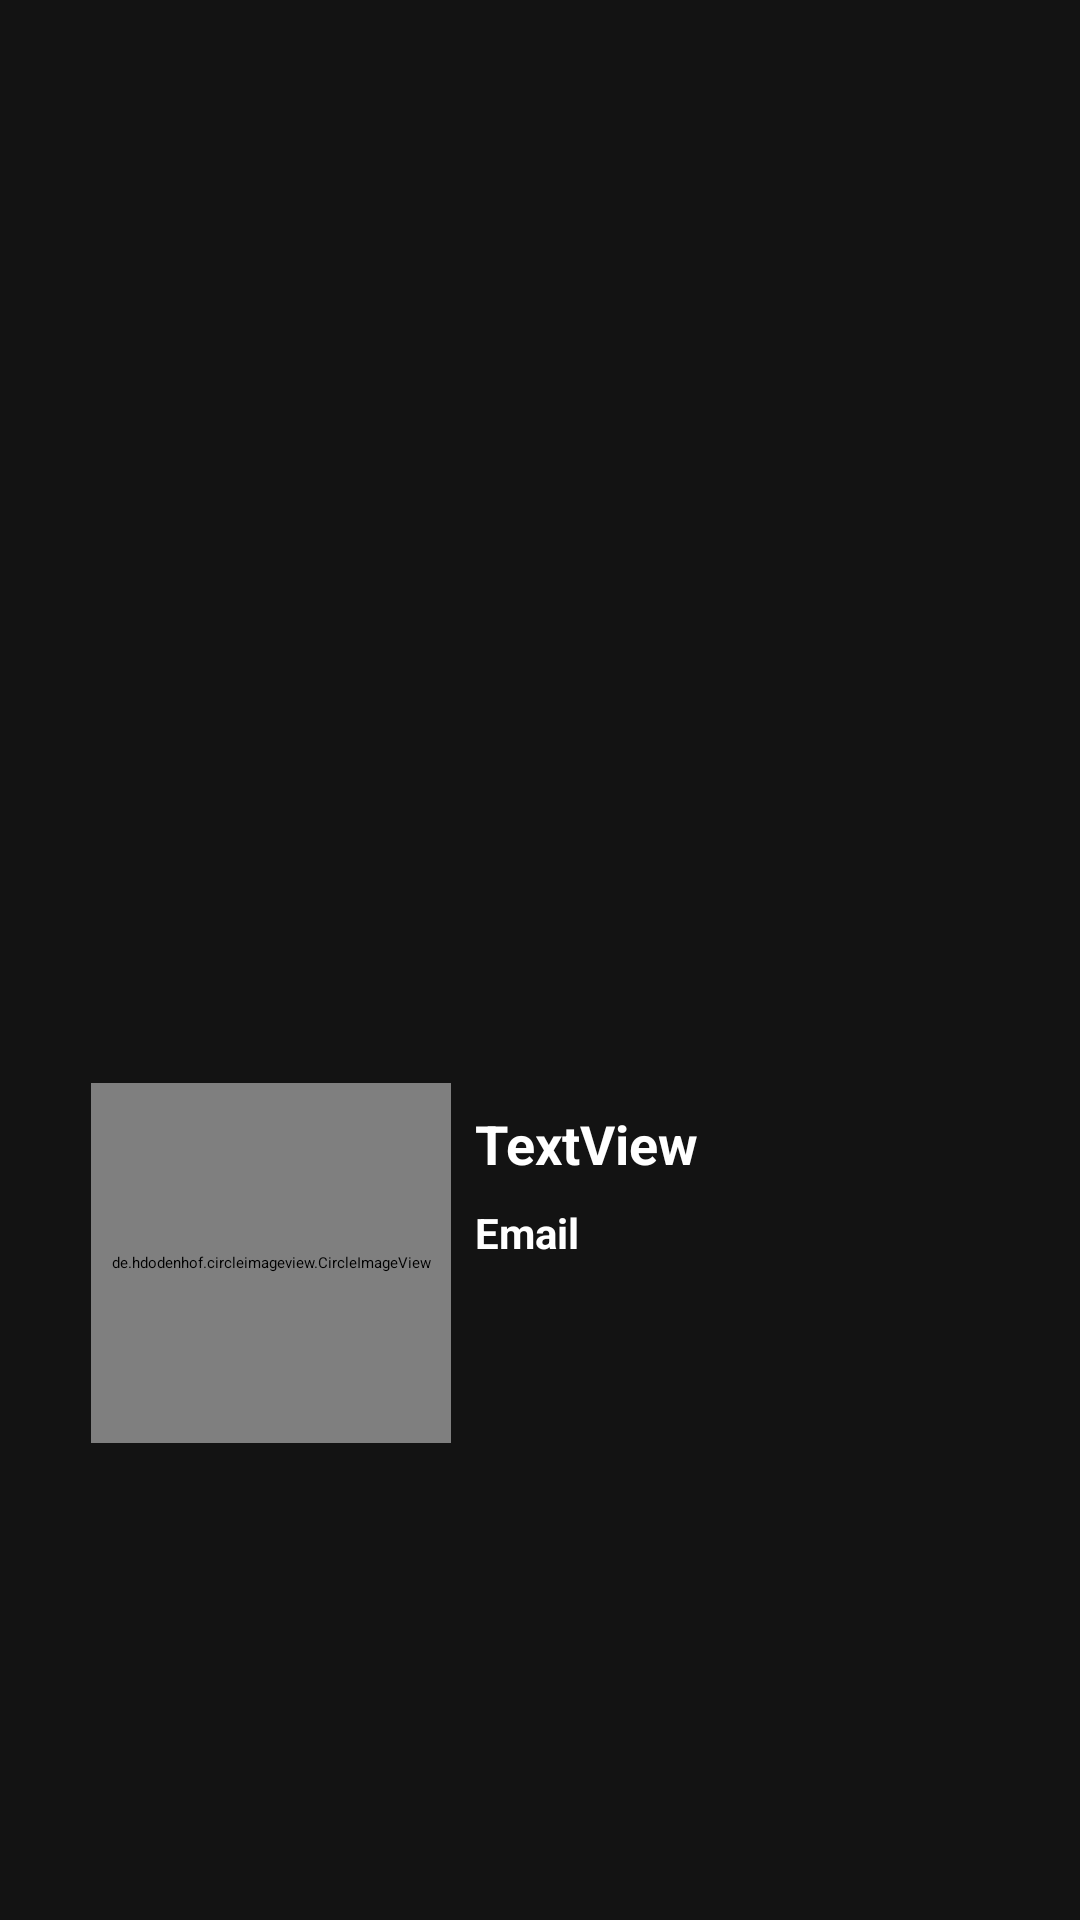

Write the Android layout XML for this screen, with the resource values it uses.
<!-- AndroidManifest.xml: application theme Theme.MediaApp -->
<!-- res/layout/menu_header.xml -->
<?xml version="1.0" encoding="utf-8"?>
<androidx.constraintlayout.widget.ConstraintLayout xmlns:android="http://schemas.android.com/apk/res/android"
    xmlns:tools="http://schemas.android.com/tools"
    android:layout_width="match_parent"
    android:layout_height="192dp"
    xmlns:app="http://schemas.android.com/apk/res-auto"
    android:background="#131313">

    <de.hdodenhof.circleimageview.CircleImageView
        android:id="@+id/profile_image_header"
        android:layout_width="120dp"
        android:layout_height="120dp"
        android:src="@drawable/ic_profile_white"
        app:civ_border_color="#FFFFFF"
        app:civ_border_width="2dp"
        app:layout_constraintBottom_toBottomOf="parent"
        app:layout_constraintEnd_toEndOf="parent"
        app:layout_constraintHorizontal_bias="0.127"
        app:layout_constraintStart_toStartOf="parent"
        app:layout_constraintTop_toTopOf="parent"
        app:layout_constraintVertical_bias="0.694" />

    <TextView
        android:id="@+id/usernameHeader"
        android:layout_width="wrap_content"
        android:layout_height="wrap_content"
        android:text="TextView"
        android:layout_margin="8dp"
        android:textColor="#FFF"
        android:textSize="18sp"
        android:textStyle="bold"
        app:layout_constraintStart_toEndOf="@+id/profile_image_header"
        app:layout_constraintTop_toTopOf="@+id/profile_image_header" />

    <TextView
        android:id="@+id/emailHeader"
        android:layout_width="0dp"
        android:layout_height="wrap_content"
        android:layout_margin="8dp"
        android:layout_marginStart="44dp"
        android:text="Email"
        android:textColor="#FFF"
        android:textSize="14sp"
        android:textStyle="bold"
        app:layout_constraintEnd_toEndOf="parent"
        app:layout_constraintStart_toEndOf="@+id/profile_image_header"
        app:layout_constraintTop_toBottomOf="@+id/usernameHeader" />


</androidx.constraintlayout.widget.ConstraintLayout>
<!-- resources referenced by this layout -->
<resources>
  <style name="Theme.MediaApp" parent="Base.Theme.MediaApp">
          
          <item name="android:navigationBarColor">@android:color/transparent</item>
          <item name="android:statusBarColor">@android:color/transparent</item>
          <item name="android:windowLightStatusBar">?attr/isLightTheme</item>
      </style>
</resources>
